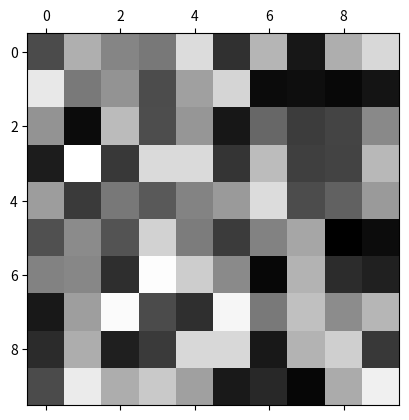

The matplotlib source for this figure:
#!/usr/bin/env python

"""Vizualizace obsahu matice stupni šedi."""

#
#  (C) Copyright 2021  Pavel Tisnovsky
#
#  All rights reserved. This program and the accompanying materials
#  are made available under the terms of the Eclipse Public License v1.0
#  which accompanies this distribution, and is available at
#  http://www.eclipse.org/legal/epl-v10.html
#
#  Contributors:
#      Pavel Tisnovsky
#
#
# Tento demonstracni priklad je pouzity v serialu o datove analyze
# s vyuzitim programovaciho jazyka Python:
# https://www.root.cz/serialy/datova-analyza-s-vyuzitim-jazyka-python/
#

# budeme provádět vykreslování de facto standardní knihovnou Matplotlib
import matplotlib.pyplot as plt

import numpy as np

# vytvoření matice, kterou budeme vizualizovat
array = np.random.rand(10, 10)  # noqa: NPY002


# vykreslení
plt.matshow(array)

# použití stupňů šedi
plt.gray()

# uložení vizualizované matice
plt.savefig("random_grayscale.png")

# vizualizace na obrazovku
plt.show()

# finito
